The GitHub repository sourov526/Clauliflower-Disease-Classification contains a labelled image folder "Clauliflower-Disease-Classification" with 5 categories: cauliflower healthy, cauliflower healthy leaf, cauliflower leaf black rot, cauliflower leaf red spot, cauliflower spot rot. Examples follow, each with its label.

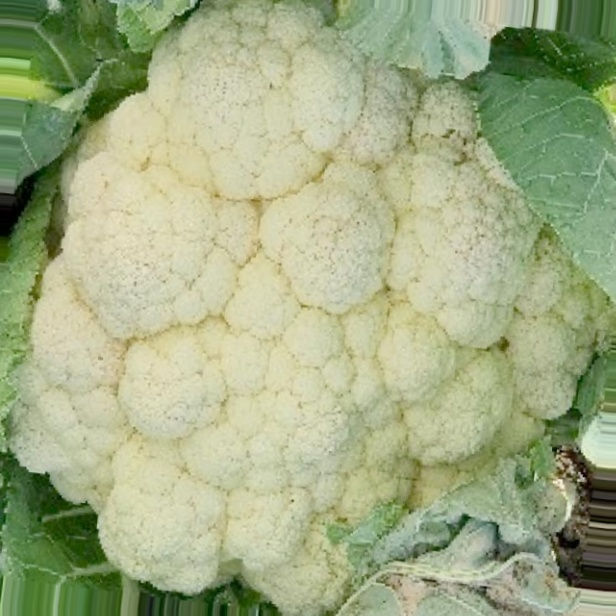
Label: cauliflower healthy

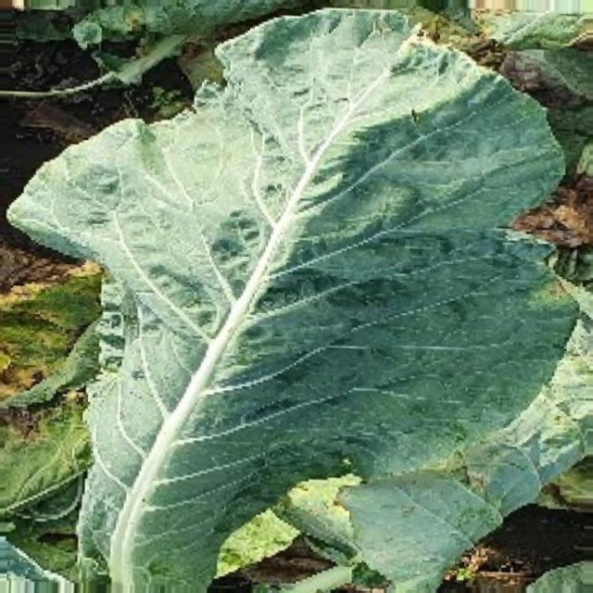
Label: cauliflower healthy leaf

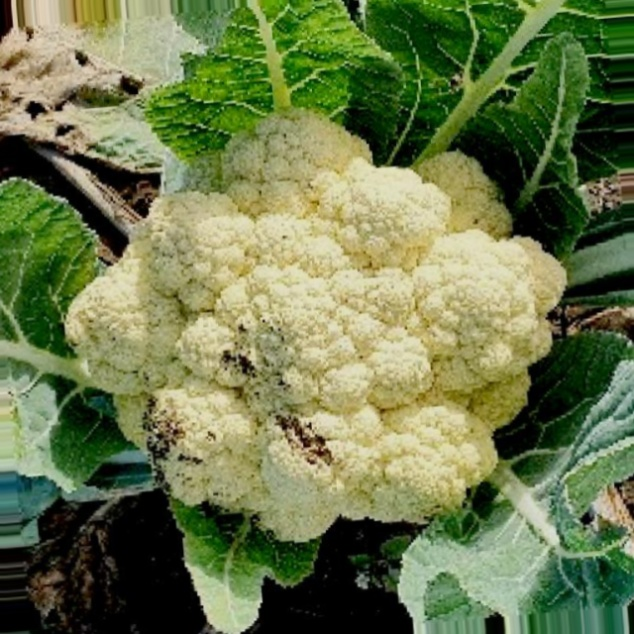
Label: cauliflower spot rot

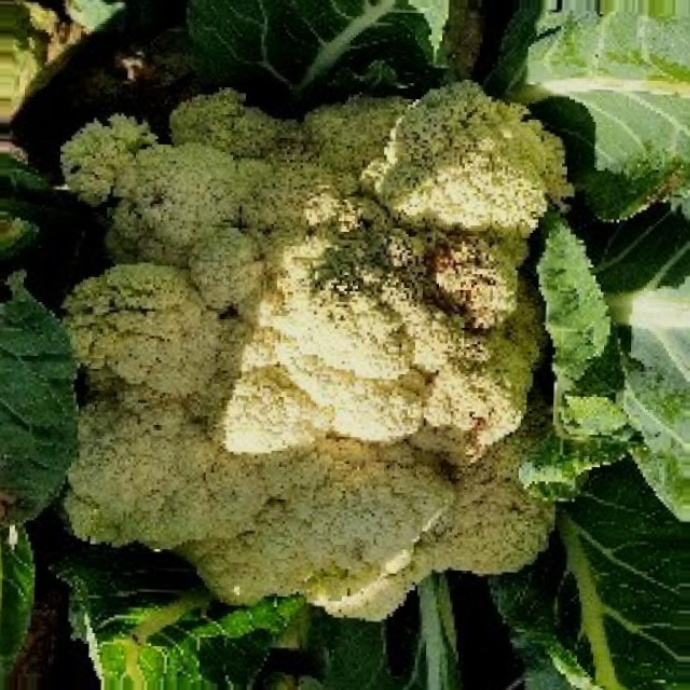
Label: cauliflower spot rot

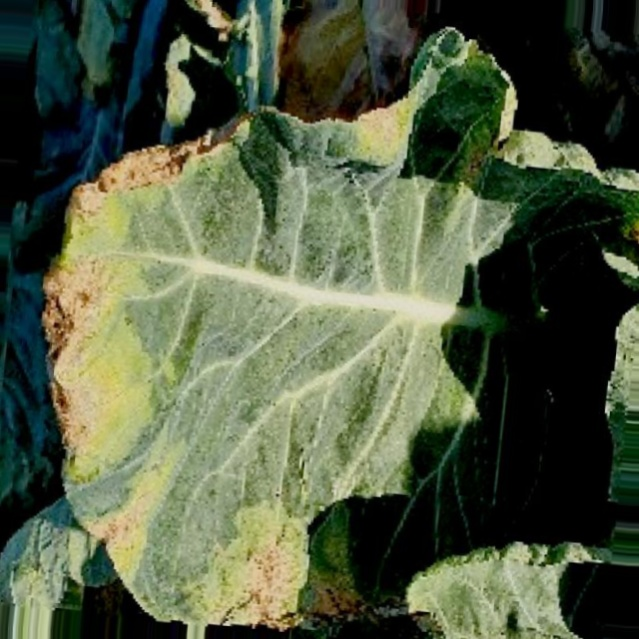
Label: cauliflower leaf black rot

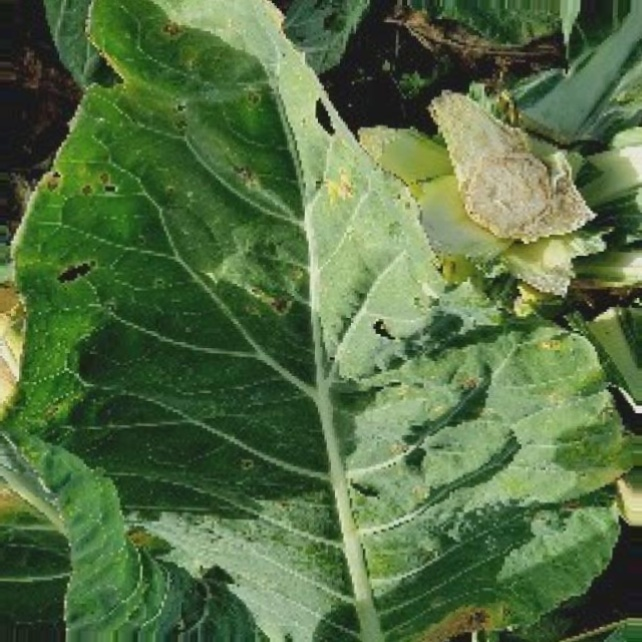
Label: cauliflower leaf red spot
